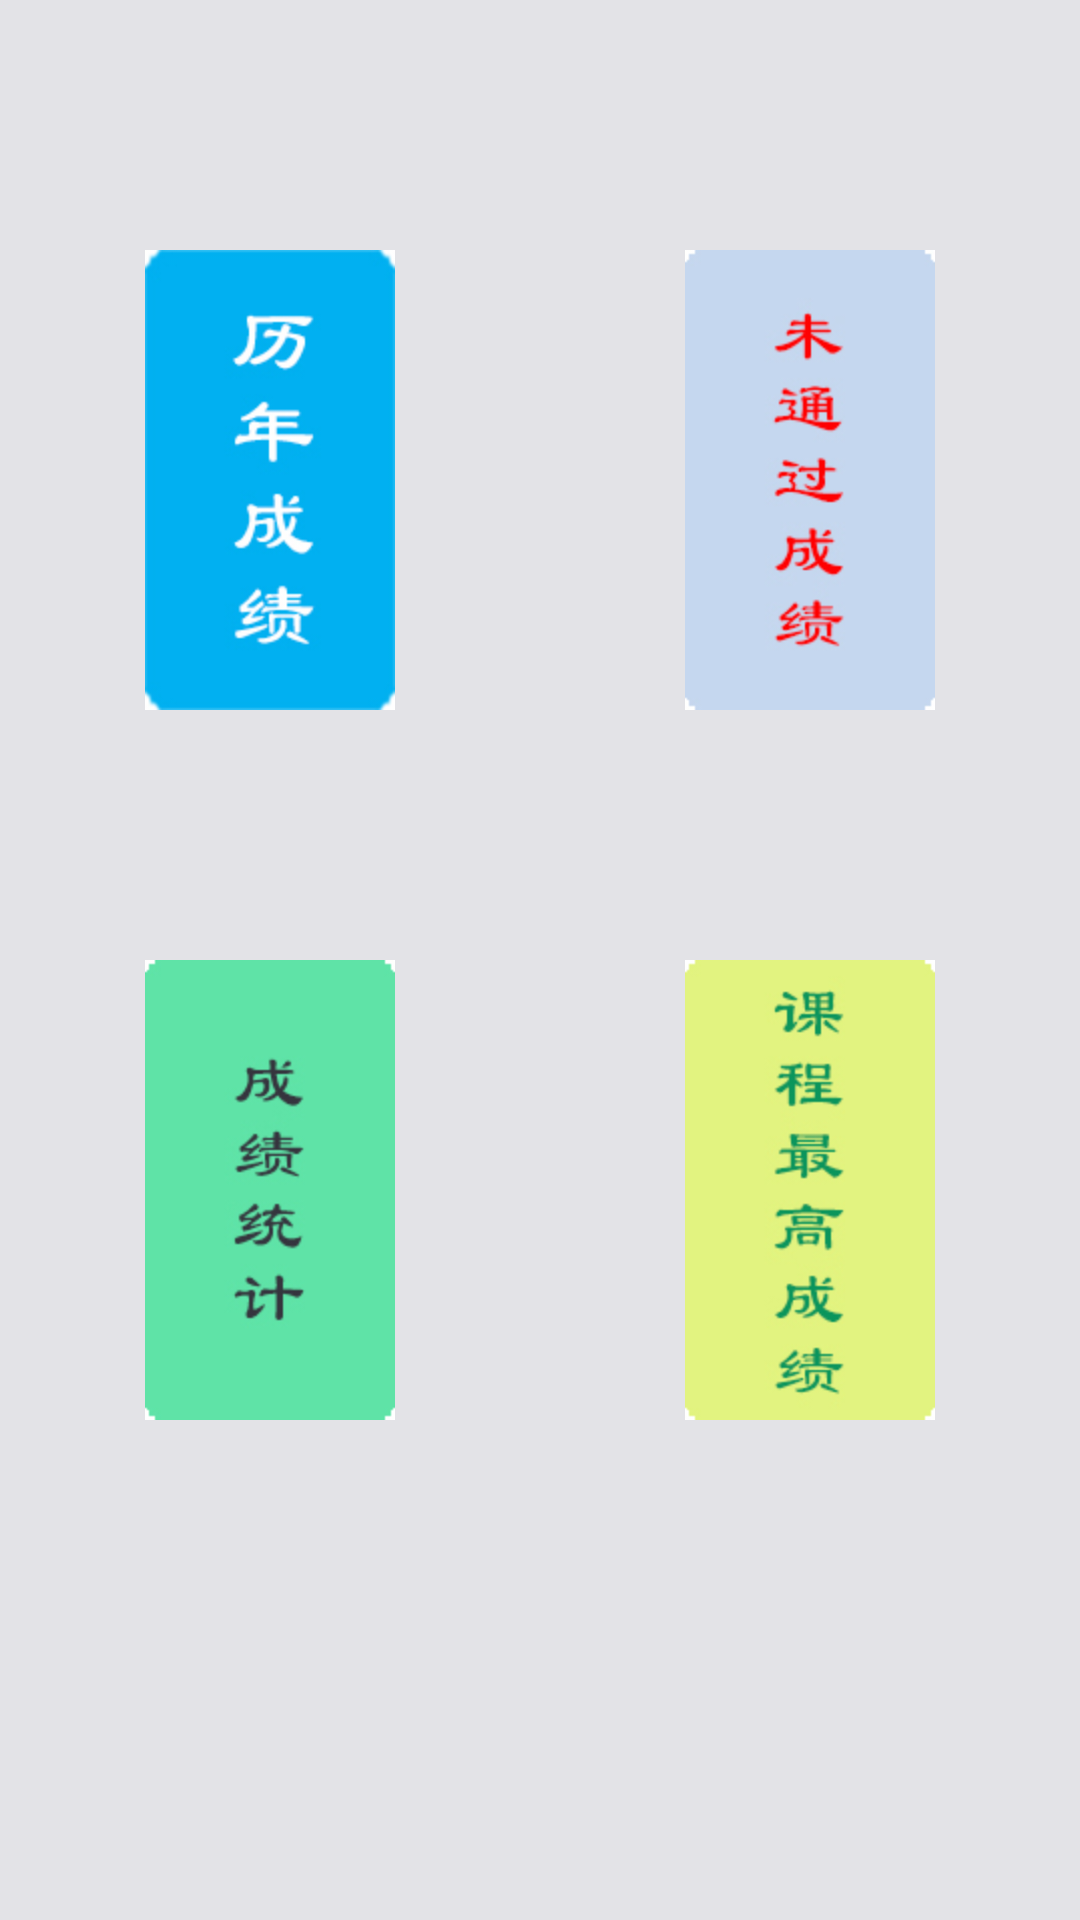

Here is an Android app screen rendered from its layout file. Give the layout XML and the strings, colors and styles it references.
<!-- AndroidManifest.xml: application theme MyTheme -->
<!-- res/layout/frag_view_grade.xml -->
<?xml version="1.0" encoding="utf-8"?>
<LinearLayout xmlns:android="http://schemas.android.com/apk/res/android"
    android:layout_width="match_parent"
    android:layout_height="match_parent"
    android:background="@color/bg_gray"
    android:orientation="vertical" >

    <LinearLayout
        android:layout_width="match_parent"
        android:layout_height="wrap_content"
        android:layout_weight="1"
        android:orientation="horizontal" >

        <LinearLayout
            android:layout_width="match_parent"
            android:layout_height="wrap_content"
            android:layout_gravity="center"
            android:layout_weight="1"
            android:background="@color/bg_gray"
            android:orientation="vertical" >

            <ImageButton
                android:id="@+id/imageButton1"
                android:layout_width="wrap_content"
                android:layout_height="wrap_content"
                android:layout_gravity="center"
                android:background="@drawable/score_cjck" />

        </LinearLayout>

        <LinearLayout
            android:layout_width="match_parent"
            android:layout_height="wrap_content"
            android:layout_gravity="center"
            android:layout_weight="1"
            android:orientation="vertical" >

            <ImageButton
                android:id="@+id/imageButton2"
                android:layout_width="wrap_content"
                android:layout_height="wrap_content"
                android:layout_gravity="center"
                android:background="@drawable/score_wtgcj" />

        </LinearLayout>
    </LinearLayout>

    <LinearLayout
        android:layout_width="match_parent"
        android:layout_height="wrap_content"
        android:layout_weight="1"
        android:orientation="horizontal" >

        <LinearLayout
            android:layout_width="match_parent"
            android:layout_height="wrap_content"
            android:layout_weight="1"
            android:orientation="vertical" >

            <ImageButton
                android:id="@+id/imageButton3"
                android:layout_width="wrap_content"
                android:layout_height="wrap_content"
                android:layout_gravity="center"
                android:background="@drawable/score_cjtj" />

        </LinearLayout>

        <LinearLayout
            android:layout_width="match_parent"
            android:layout_height="wrap_content"
            android:layout_weight="1"
            android:orientation="vertical" >

            <ImageButton
                android:id="@+id/imageButton4"
                android:layout_width="wrap_content"
                android:layout_height="wrap_content"
                android:layout_gravity="center"
                android:background="@drawable/score_zgcj" />

        </LinearLayout>
    </LinearLayout>

</LinearLayout>
<!-- resources referenced by this layout -->
<resources>
  <color name="bg_gray">#FFE3E3E7</color>
  <!-- drawable score_cjck: jpg bitmap (drawable-hdpi, 15572 bytes) -->
  <!-- drawable score_cjtj: jpg bitmap (drawable-hdpi, 9533 bytes) -->
  <!-- drawable score_wtgcj: jpg bitmap (drawable-hdpi, 13326 bytes) -->
  <!-- drawable score_zgcj: jpg bitmap (drawable-hdpi, 14971 bytes) -->
  <style name="MyTheme" parent="AppBaseTheme">
          <item name="vpiTabPageIndicatorStyle">@style/MyWidget.TabPageIndicator</item>
          <item name="android:windowNoTitle">true</item>  
          <item name="android:animationDuration">10000</item>
          <item name="android:windowContentOverlay">@null</item>  
      </style>
  <style name="AppBaseTheme" parent="android:Theme.Light">
          
      </style>
  <style name="MyWidget.TabPageIndicator" parent="Widget">
          <item name="android:gravity">center</item>
          <item name="android:background">@drawable/vpi__tab_indicator</item>
          <item name="android:paddingLeft">22dip</item>
          <item name="android:paddingRight">22dip</item>
          <item name="android:paddingTop">8dp</item>
          <item name="android:paddingBottom">8dp</item>
          <item name="android:textAppearance">@style/MyTextAppearance.TabPageIndicator</item>
          <item name="android:textSize">16sp</item>
          <item name="android:maxLines">1</item>
      </style>
  <style name="MyTextAppearance.TabPageIndicator" parent="Widget">
          <item name="android:textStyle">bold</item>
          <item name="android:textColor">@color/black</item>
      </style>
  <color name="black">#FF000000</color>
</resources>
